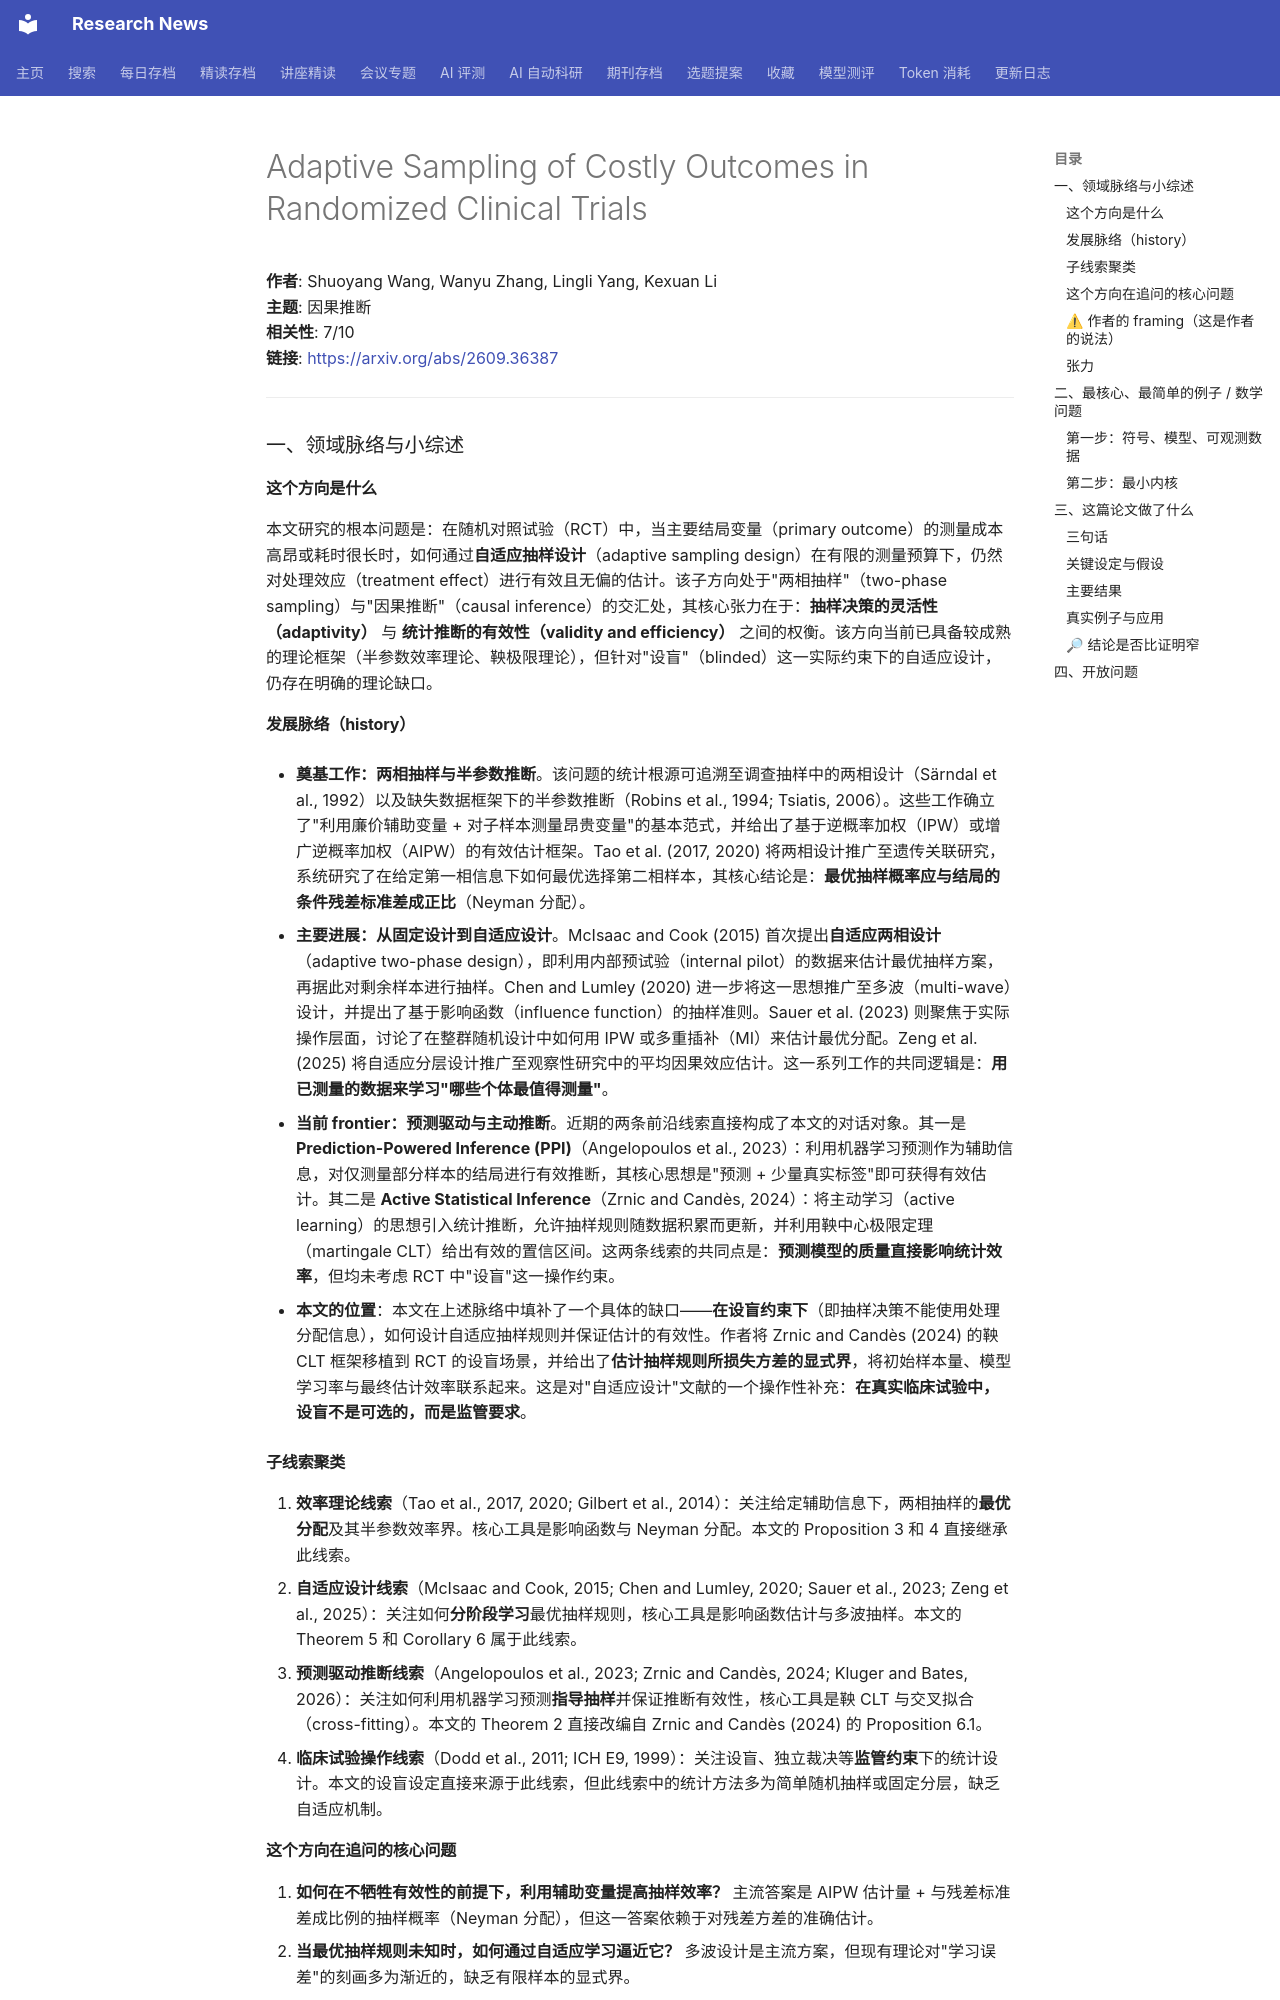

repository: cxy0714/research-news · page: deep_reads/2026-09-28-2609.36387/index.html · generator: mkdocs

# Adaptive Sampling of Costly Outcomes in Randomized Clinical Trials

**作者**: Shuoyang Wang, Wanyu Zhang, Lingli Yang, Kexuan Li  
**主题**: 因果推断  
**相关性**: 7/10  
**链接**: <https://arxiv.org/abs/2609.36387>

---

### 一、领域脉络与小综述

#### 这个方向是什么

本文研究的根本问题是：在随机对照试验（RCT）中，当主要结局变量（primary outcome）的测量成本高昂或耗时很长时，如何通过**自适应抽样设计**（adaptive sampling design）在有限的测量预算下，仍然对处理效应（treatment effect）进行有效且无偏的估计。该子方向处于"两相抽样"（two-phase sampling）与"因果推断"（causal inference）的交汇处，其核心张力在于：**抽样决策的灵活性（adaptivity）** 与 **统计推断的有效性（validity and efficiency）** 之间的权衡。该方向当前已具备较成熟的理论框架（半参数效率理论、鞅极限理论），但针对"设盲"（blinded）这一实际约束下的自适应设计，仍存在明确的理论缺口。

#### 发展脉络（history）

- **奠基工作：两相抽样与半参数推断**。该问题的统计根源可追溯至调查抽样中的两相设计（Särndal et al., 1992）以及缺失数据框架下的半参数推断（Robins et al., 1994; Tsiatis, 2006）。这些工作确立了"利用廉价辅助变量 + 对子样本测量昂贵变量"的基本范式，并给出了基于逆概率加权（IPW）或增广逆概率加权（AIPW）的有效估计框架。Tao et al. (2017, 2020) 将两相设计推广至遗传关联研究，系统研究了在给定第一相信息下如何最优选择第二相样本，其核心结论是：**最优抽样概率应与结局的条件残差标准差成正比**（Neyman 分配）。

- **主要进展：从固定设计到自适应设计**。McIsaac and Cook (2015) 首次提出**自适应两相设计**（adaptive two-phase design），即利用内部预试验（internal pilot）的数据来估计最优抽样方案，再据此对剩余样本进行抽样。Chen and Lumley (2020) 进一步将这一思想推广至多波（multi-wave）设计，并提出了基于影响函数（influence function）的抽样准则。Sauer et al. (2023) 则聚焦于实际操作层面，讨论了在整群随机设计中如何用 IPW 或多重插补（MI）来估计最优分配。Zeng et al. (2025) 将自适应分层设计推广至观察性研究中的平均因果效应估计。这一系列工作的共同逻辑是：**用已测量的数据来学习"哪些个体最值得测量"**。

- **当前 frontier：预测驱动与主动推断**。近期的两条前沿线索直接构成了本文的对话对象。其一是 **Prediction-Powered Inference (PPI)**（Angelopoulos et al., 2023）：利用机器学习预测作为辅助信息，对仅测量部分样本的结局进行有效推断，其核心思想是"预测 + 少量真实标签"即可获得有效估计。其二是 **Active Statistical Inference**（Zrnic and Candès, 2024）：将主动学习（active learning）的思想引入统计推断，允许抽样规则随数据积累而更新，并利用鞅中心极限定理（martingale CLT）给出有效的置信区间。这两条线索的共同点是：**预测模型的质量直接影响统计效率**，但均未考虑 RCT 中"设盲"这一操作约束。

- **本文的位置**：本文在上述脉络中填补了一个具体的缺口——**在设盲约束下**（即抽样决策不能使用处理分配信息），如何设计自适应抽样规则并保证估计的有效性。作者将 Zrnic and Candès (2024) 的鞅 CLT 框架移植到 RCT 的设盲场景，并给出了**估计抽样规则所损失方差的显式界**，将初始样本量、模型学习率与最终估计效率联系起来。这是对"自适应设计"文献的一个操作性补充：**在真实临床试验中，设盲不是可选的，而是监管要求**。

#### 子线索聚类

1. **效率理论线索**（Tao et al., 2017, 2020; Gilbert et al., 2014）：关注给定辅助信息下，两相抽样的**最优分配**及其半参数效率界。核心工具是影响函数与 Neyman 分配。本文的 Proposition 3 和 4 直接继承此线索。
2. **自适应设计线索**（McIsaac and Cook, 2015; Chen and Lumley, 2020; Sauer et al., 2023; Zeng et al., 2025）：关注如何**分阶段学习**最优抽样规则，核心工具是影响函数估计与多波抽样。本文的 Theorem 5 和 Corollary 6 属于此线索。
3. **预测驱动推断线索**（Angelopoulos et al., 2023; Zrnic and Candès, 2024; Kluger and Bates, 2026）：关注如何利用机器学习预测**指导抽样**并保证推断有效性，核心工具是鞅 CLT 与交叉拟合（cross-fitting）。本文的 Theorem 2 直接改编自 Zrnic and Candès (2024) 的 Proposition 6.1。
4. **临床试验操作线索**（Dodd et al., 2011; ICH E9, 1999）：关注设盲、独立裁决等**监管约束**下的统计设计。本文的设盲设定直接来源于此线索，但此线索中的统计方法多为简单随机抽样或固定分层，缺乏自适应机制。

#### 这个方向在追问的核心问题

1. **如何在不牺牲有效性的前提下，利用辅助变量提高抽样效率？** 主流答案是 AIPW 估计量 + 与残差标准差成比例的抽样概率（Neyman 分配），但这一答案依赖于对残差方差的准确估计。
2. **当最优抽样规则未知时，如何通过自适应学习逼近它？** 多波设计是主流方案，但现有理论对"学习误差"的刻画多为渐近的，缺乏有限样本的显式界。
3. **设盲约束对自适应设计的影响有多大？** 这是本文提出的新问题。设盲意味着抽样规则不能利用处理分配信息，这在两臂残差方差不等时会造成效率损失。本文给出了这一损失的显式分解。
4. **预测模型与抽样规则的交互如何影响最终推断？** 这是 PPI 与主动推断文献的核心关切，本文的 Theorem 5 给出了一个初步回答：预测误差通过残差方差误差进入方差损失，且该损失是线性的（一般情形）或二次的（无截断情形）。
